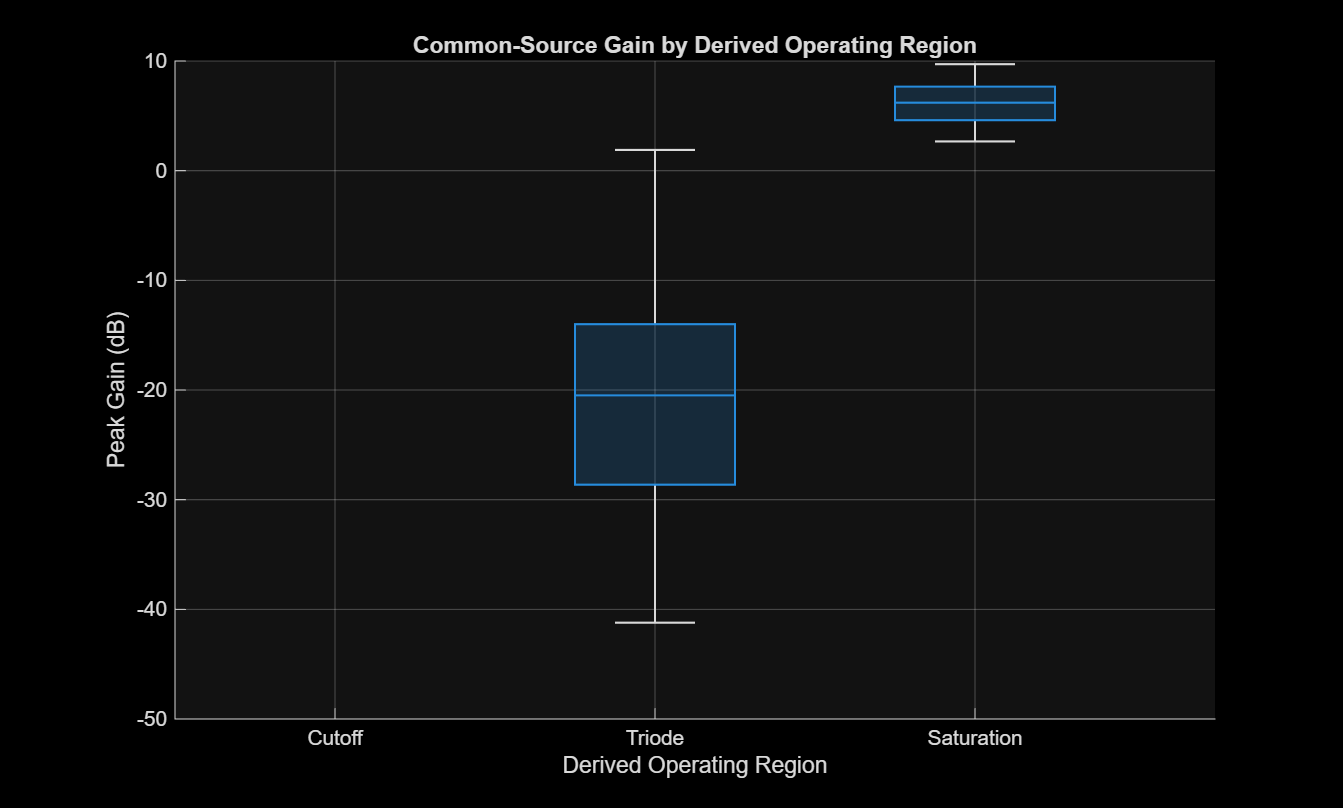

The data file committed next to this chart (first rows):
BiasRegionDerived, GroupCount, mean_PeakGain_dB, median_PeakGain_dB, std_PeakGain_dB, min_PeakGain_dB, max_PeakGain_dB
Triode, 207, -20.55, -20.49, 9.831, -41.22, 1.888
Saturation, 1008, 5.953, 6.202, 1.821, 2.664, 9.707
